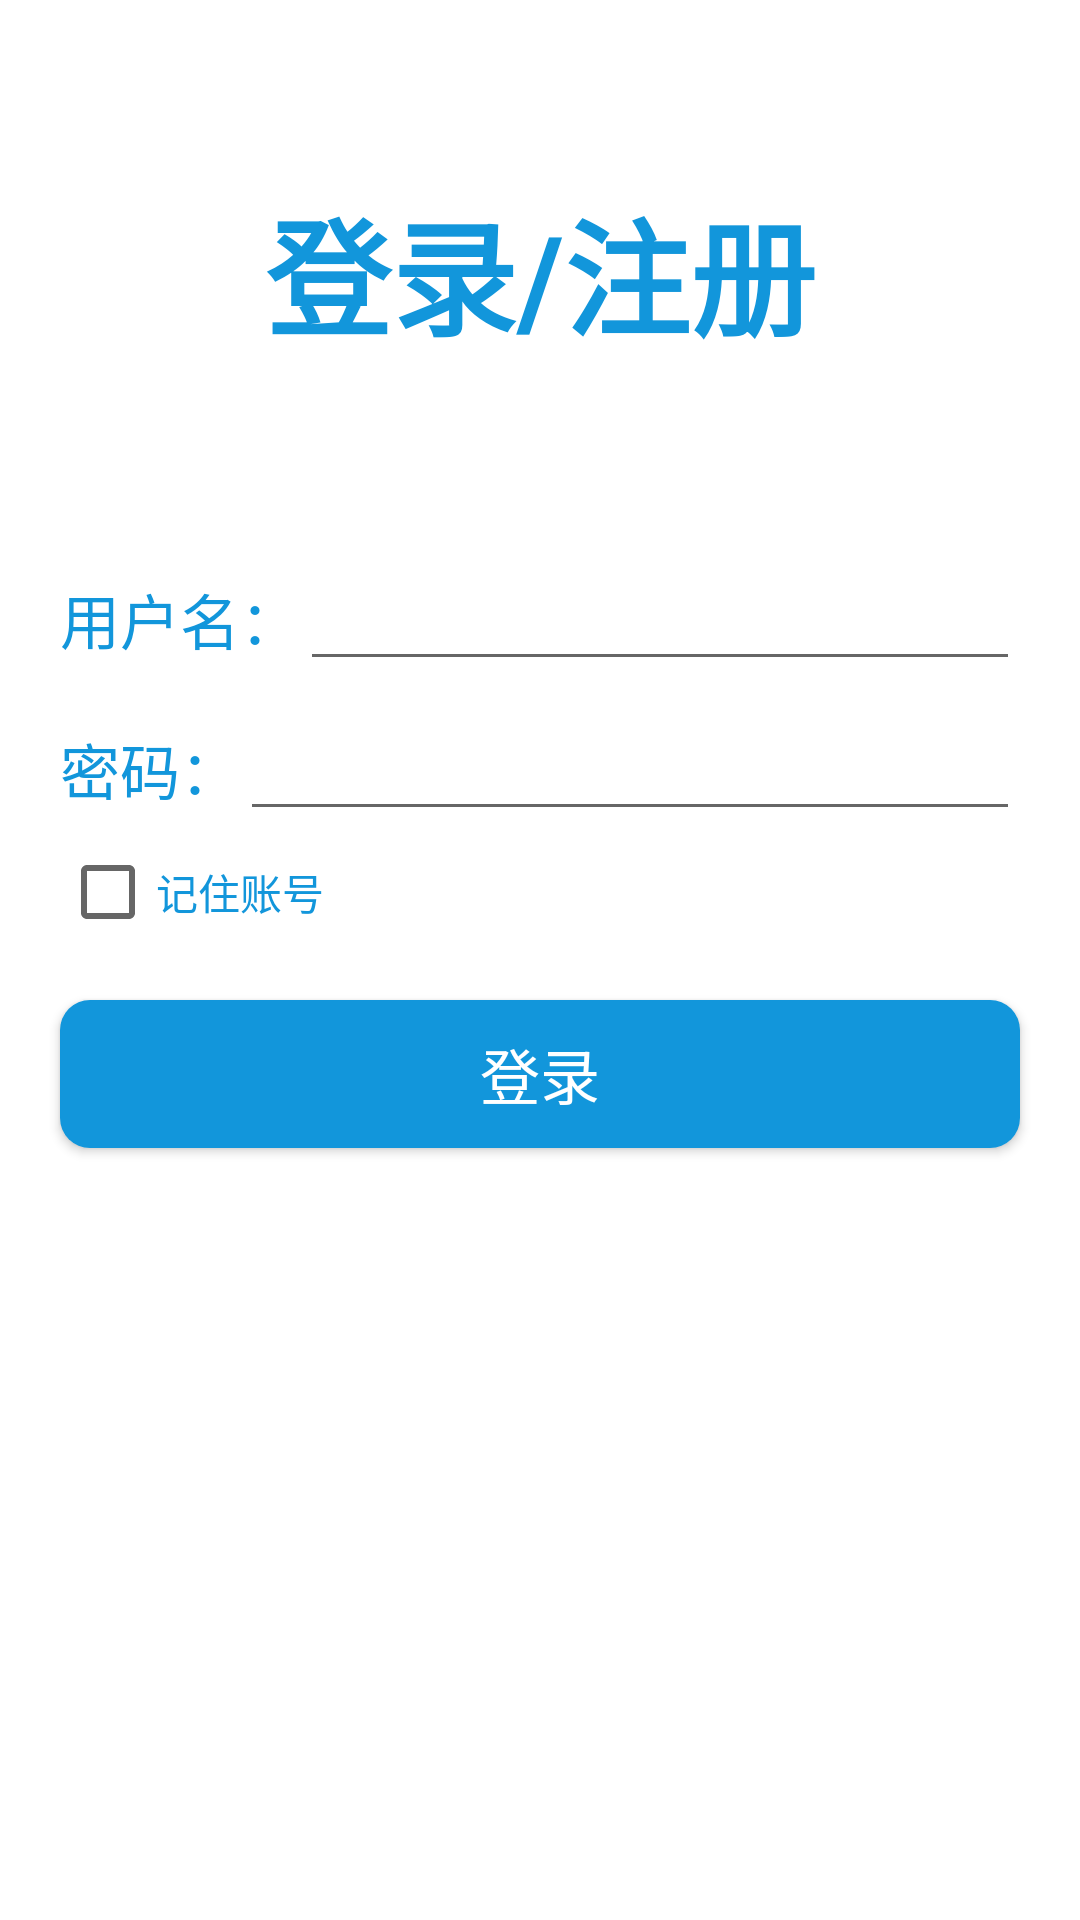

Reconstruct the res/layout file that produces this screen, plus the resources it refers to.
<!-- AndroidManifest.xml: application theme AppTheme -->
<!-- res/layout/activity_login.xml -->
<?xml version="1.0" encoding="utf-8"?>
<LinearLayout
  xmlns:android="http://schemas.android.com/apk/res/android"
  android:layout_width="match_parent"
  android:layout_height="match_parent"
  android:background="@color/white"
  android:orientation="vertical"
  >
  <TextView
    android:textStyle="bold"
    android:layout_width="match_parent"
    android:layout_height="wrap_content"
    android:padding="60dp"
    android:gravity="center"
    android:text="登录/注册"
    android:textColor="@color/title_blue"
    android:textSize="42sp"

    />

  <LinearLayout
    android:layout_width="match_parent"
    android:layout_height="50dp"
    android:paddingLeft="20dp"
    android:paddingRight="20dp"
    android:gravity="center_vertical"
    android:orientation="horizontal"
    >
    <TextView
      android:layout_width="wrap_content"
      android:layout_height="wrap_content"
      android:text="用户名："
      android:textColor="@color/title_blue"
      android:textSize="20sp"
      />
    <EditText
      android:id="@+id/login_user_name"
      android:layout_width="match_parent"
      android:layout_height="wrap_content"
      android:textSize="18sp"
      />
  </LinearLayout>
  <LinearLayout
    android:layout_width="match_parent"
    android:layout_height="50dp"
    android:paddingLeft="20dp"
    android:paddingRight="20dp"
    android:gravity="center_vertical"
    android:orientation="horizontal"
    >
    <TextView
      android:layout_width="wrap_content"
      android:layout_height="wrap_content"
      android:text="密码："
      android:textColor="@color/title_blue"
      android:textSize="20sp"
      />
    <EditText
      android:id="@+id/login_password"
      android:layout_width="match_parent"
      android:layout_height="wrap_content"
      android:inputType="numberPassword"
      android:textSize="18sp"
      />
  </LinearLayout>
  <CheckBox
    android:id="@+id/remember"
    android:layout_width="wrap_content"
    android:layout_height="wrap_content"
    android:layout_marginLeft="20dp"
    android:text="记住账号"
    android:textColor="@color/title_blue"
    />

  <Button
    android:id="@+id/login"
    android:layout_width="match_parent"
    android:layout_height="wrap_content"
    android:layout_margin="20dp"
    android:textSize="20sp"
    android:padding="10dp"
    android:background="@drawable/login_btn_bg"
    android:text="登录"
    android:textColor="@color/white"
    />

</LinearLayout>
<!-- resources referenced by this layout -->
<resources>
  <color name="title_blue">#1296db</color>
  <color name="white">#ffffff</color>
  <!-- drawable login_btn_bg (drawable) -->
  <?xml version="1.0" encoding="utf-8"?>
  <layer-list xmlns:android="http://schemas.android.com/apk/res/android">
    <item>
      <shape android:shape="rectangle">
        <corners android:radius="10dp"/>
        <solid android:color="@color/title_blue"/>
      </shape>
    </item>
    <item>
      <selector>
        <item
          android:drawable="@drawable/login_btn_press_shadow"
          android:state_pressed="true"/>
        <item android:drawable="@android:color/transparent"/>
      </selector>
    </item>
  </layer-list>
  <style name="AppTheme" parent="Theme.AppCompat.Light.NoActionBar">
      
      <item name="colorPrimary">@color/colorPrimary</item>
      <item name="colorPrimaryDark">@color/colorPrimaryDark</item>
      <item name="colorAccent">@color/colorAccent</item>
    </style>
  <!-- drawable login_btn_press_shadow (drawable) -->
  <?xml version="1.0" encoding="utf-8"?>
  <shape xmlns:android="http://schemas.android.com/apk/res/android" android:shape="rectangle">
    <corners android:radius="10dp"/>
    <solid android:color="@color/pressed_bg"/>
  </shape>
  <color name="colorPrimary">#008577</color>
  <color name="colorPrimaryDark">#00574B</color>
  <color name="colorAccent">#D81B60</color>
  <color name="pressed_bg">#18000000</color>
</resources>
